Run: headless pygame with SDL's dummy video driver; simulated clock (each Clock.tick advances the game by its frame time, no real sleeping); random seed 0; keys injected as events and as key.get_pressed() state; no mouse input.
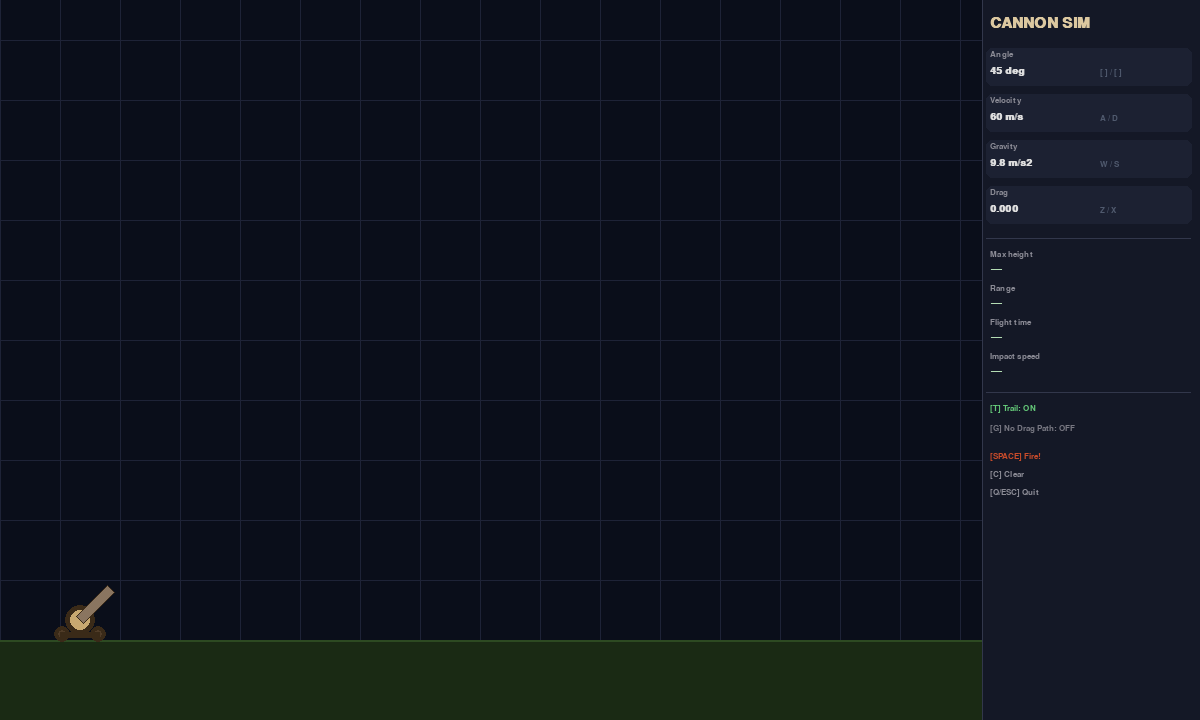
Frame 1 of 4 · flips 1–60 · no input
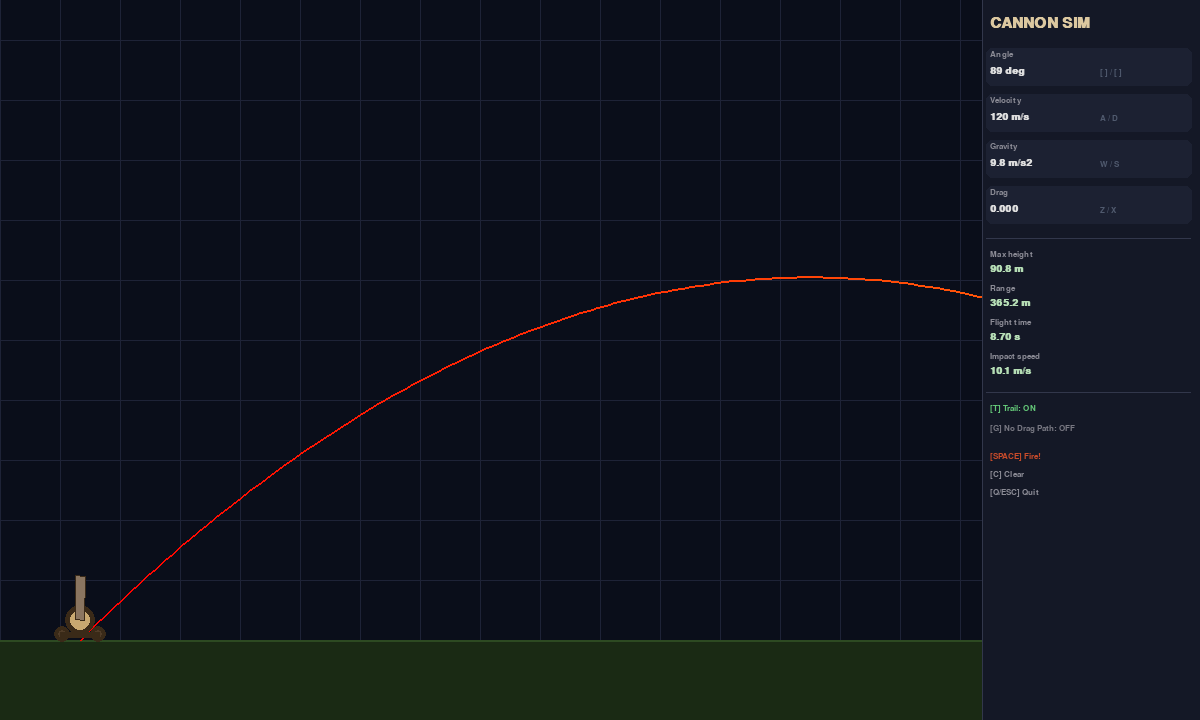
Frame 2 of 4 · flips 61–180 · tapped SPACE, RETURN · held RIGHT (→), D
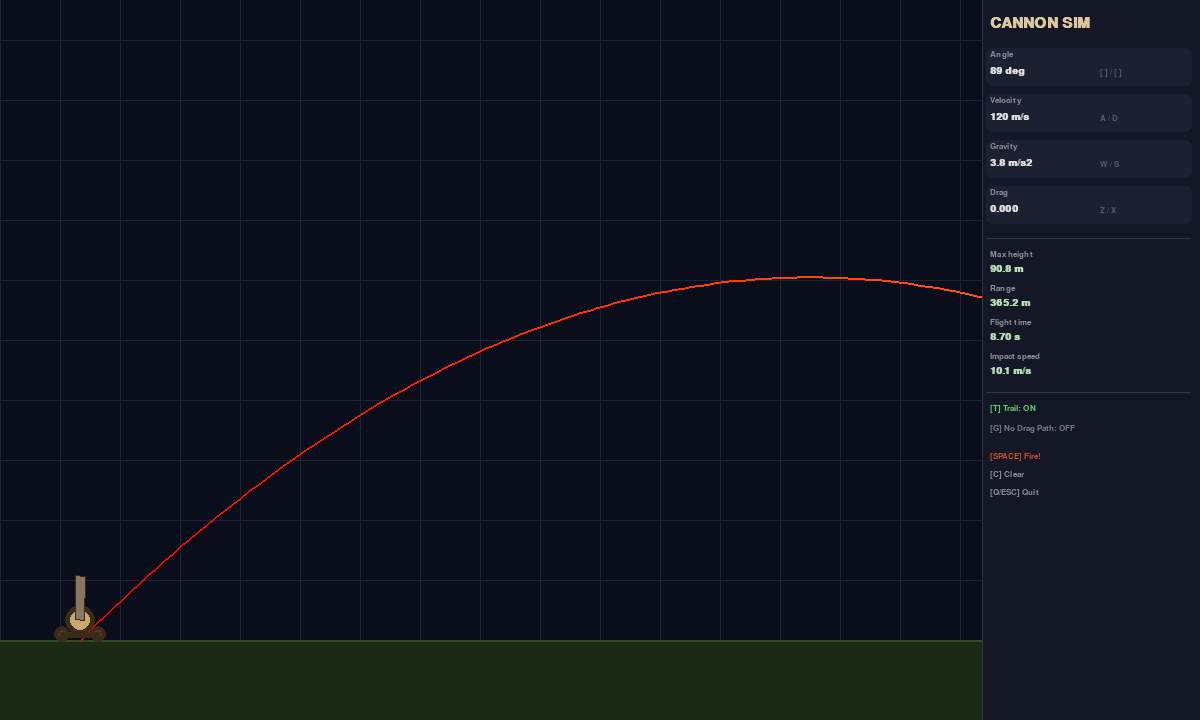
Frame 3 of 4 · flips 181–300 · held DOWN (↓), S
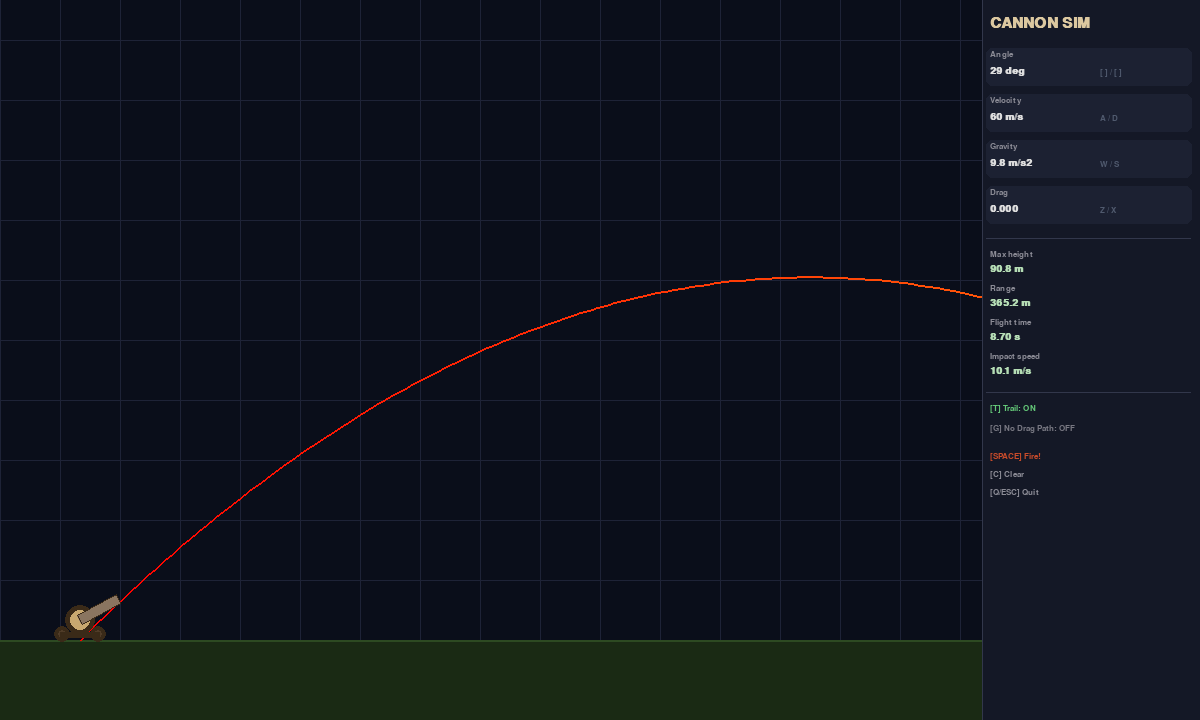
Frame 4 of 4 · flips 301–420 · held LEFT (←), A, UP (↑), W

The pygame program that drew these frames:

import pygame
import math
import sys

# --- Constants ---
WIDTH, HEIGHT = 1200, 720
FPS = 60
GROUND_Y = HEIGHT - 80
CANNON_X = 80
CANNON_Y = GROUND_Y - 20
SCALE = 4          # pixels per meter
DT = 0.05          # simulation time step (seconds)
MAX_PTS = 200      # trail length

# --- Colors ---
BG         = (10, 14, 26)
GRID       = (255, 255, 255, 10)
GROUND_COL = (26, 42, 20)
GRASS_COL  = (45, 74, 34)
CANNON_COL = (138, 117, 96)
WHEEL_COL  = (58, 42, 24)
BALL_COL   = (50, 50, 50)
TRAIL_COL  = (255, 160, 60)
TEXT_COL   = (220, 220, 220)
MUTED_COL  = (140, 140, 150)
FIRE_COL   = (200, 75, 42)
GHOST_COL  = (150, 150, 255, 60)
PANEL_COL  = (20, 24, 38)
BORDER_COL = (50, 55, 75)

pygame.init()
screen = pygame.display.set_mode((WIDTH, HEIGHT))
pygame.display.set_caption("Cannon Physics Simulation")
clock = pygame.time.Clock()
font_sm = pygame.font.SysFont("monospace", 13)
font_md = pygame.font.SysFont("monospace", 15, bold=True)
font_lg = pygame.font.SysFont("monospace", 18, bold=True)
font_title = pygame.font.SysFont("monospace", 22, bold=True)


def simulate(angle_deg, v0, g, k, dt=DT, max_steps=4000):
    """Simulate projectile and return list of (x, y) world coords."""
    rad = math.radians(angle_deg)
    vx = v0 * math.cos(rad)
    vy = v0 * math.sin(rad)
    x, y = 0.0, 0.0
    pts = [(x, y)]
    for _ in range(max_steps):
        speed = math.sqrt(vx**2 + vy**2)
        vx -= k * speed * vx * dt
        vy -= k * speed * vy * dt
        vy -= g * dt
        x += vx * dt
        y += vy * dt
        if y < 0 and len(pts) > 1:
            # Interpolate exact ground hit
            px, py = pts[-1]
            frac = -py / (y - py)
            x = px + frac * (x - px)
            y = 0.0
            pts.append((x, y))
            break
        pts.append((x, y))
    return pts


def world_to_screen(wx, wy):
    sx = int(CANNON_X + wx * SCALE)
    sy = int(GROUND_Y - wy * SCALE)
    return sx, sy


def draw_grid(surf):
    for x in range(0, WIDTH, 60):
        pygame.draw.line(surf, (30, 35, 55), (x, 0), (x, GROUND_Y))
    for y in range(GROUND_Y, 0, -60):
        pygame.draw.line(surf, (30, 35, 55), (0, y), (WIDTH, y))


def draw_ground(surf):
    pygame.draw.rect(surf, GROUND_COL, (0, GROUND_Y, WIDTH, HEIGHT - GROUND_Y))
    pygame.draw.line(surf, GRASS_COL, (0, GROUND_Y), (WIDTH, GROUND_Y), 2)


def draw_cannon(surf, angle_deg):
    rad = math.radians(angle_deg)
    barrel_len = 44
    barrel_w = 10

    # Wheels
    for dx in (-18, 18):
        pygame.draw.circle(surf, WHEEL_COL, (CANNON_X + dx, CANNON_Y + 14), 8)
        pygame.draw.circle(surf, (80, 60, 40), (CANNON_X + dx, CANNON_Y + 14), 4)
    pygame.draw.rect(surf, WHEEL_COL, (CANNON_X - 20, CANNON_Y + 12, 40, 6))

    # Body
    pygame.draw.circle(surf, WHEEL_COL, (CANNON_X, CANNON_Y), 15)
    pygame.draw.circle(surf, (200, 168, 112), (CANNON_X, CANNON_Y), 10)

    # Barrel (rotated rect)
    end_x = CANNON_X + barrel_len * math.cos(rad)
    end_y = CANNON_Y - barrel_len * math.sin(rad)
    perp_x = barrel_w / 2 * math.sin(rad)
    perp_y = barrel_w / 2 * math.cos(rad)
    barrel_pts = [
        (CANNON_X - perp_x, CANNON_Y - perp_y),
        (CANNON_X + perp_x, CANNON_Y + perp_y),
        (end_x + perp_x, end_y + perp_y),
        (end_x - perp_x, end_y - perp_y),
    ]
    pygame.draw.polygon(surf, CANNON_COL, barrel_pts)
    pygame.draw.polygon(surf, WHEEL_COL, barrel_pts, 1)


def draw_ball(surf, ball):
    pts = ball["pts"]
    head = ball["head"]

    # Trail
    if ball["show_trail"] and head > 1:
        start = max(0, head - MAX_PTS)
        for i in range(start, head - 1):
            alpha = (i - start) / MAX_PTS
            col = (
                int(TRAIL_COL[0]),
                int(TRAIL_COL[1] * alpha),
                int(TRAIL_COL[2] * alpha * 0.3),
            )
            p1 = world_to_screen(*pts[i])
            p2 = world_to_screen(*pts[i + 1])
            pygame.draw.line(surf, col, p1, p2, 2)

    if not ball["done"]:
        sx, sy = world_to_screen(*pts[head])
        pygame.draw.circle(surf, BALL_COL, (sx, sy), 7)
        pygame.draw.circle(surf, (100, 100, 100), (sx - 2, sy - 2), 3)
    else:
        # Crater
        sx, sy = world_to_screen(*pts[-1])
        pygame.draw.ellipse(surf, (15, 25, 12), (sx - 10, sy - 4, 20, 8))


def draw_ghost(surf, pts):
    if len(pts) < 2:
        return
    for i in range(len(pts) - 1):
        p1 = world_to_screen(*pts[i])
        p2 = world_to_screen(*pts[i + 1])
        if 0 <= p1[0] < WIDTH and 0 <= p2[0] < WIDTH:
            pygame.draw.line(surf, (100, 100, 200), p1, p2, 1)


def draw_panel(surf, angle, vel, gravity, drag, stats, show_trail, show_ghost):
    panel_x = WIDTH - 210
    pygame.draw.rect(surf, PANEL_COL, (panel_x - 8, 0, 218, HEIGHT))
    pygame.draw.line(surf, BORDER_COL, (panel_x - 8, 0), (panel_x - 8, HEIGHT), 1)

    y = 16
    title = font_title.render("CANNON SIM", True, (220, 200, 160))
    surf.blit(title, (panel_x, y))
    y += 34

    # Parameters
    params = [
        ("Angle",    f"{angle:.0f} deg",   "[ ] / [ ]"),
        ("Velocity", f"{vel:.0f} m/s",     "A / D"),
        ("Gravity",  f"{gravity:.1f} m/s2","W / S"),
        ("Drag",     f"{drag:.3f}",        "Z / X"),
    ]
    for label, val, keys in params:
        pygame.draw.rect(surf, (28, 33, 50), (panel_x - 4, y - 2, 206, 38), border_radius=6)
        surf.blit(font_sm.render(label, True, MUTED_COL), (panel_x, y))
        surf.blit(font_md.render(val, True, TEXT_COL), (panel_x, y + 16))
        surf.blit(font_sm.render(keys, True, (80, 90, 110)), (panel_x + 110, y + 18))
        y += 46

    y += 4
    pygame.draw.line(surf, BORDER_COL, (panel_x - 4, y), (panel_x + 200, y))
    y += 12

    # Stats
    stat_labels = [
        ("Max height",   stats.get("max_h", "—")),
        ("Range",        stats.get("range", "—")),
        ("Flight time",  stats.get("time",  "—")),
        ("Impact speed", stats.get("imp_v", "—")),
    ]
    for label, val in stat_labels:
        surf.blit(font_sm.render(label, True, MUTED_COL), (panel_x, y))
        surf.blit(font_md.render(str(val), True, (180, 220, 180)), (panel_x, y + 14))
        y += 34

    y += 6
    pygame.draw.line(surf, BORDER_COL, (panel_x - 4, y), (panel_x + 200, y))
    y += 12

    # Toggles & keys
    controls = [
        (f"[T] Trail: {'ON' if show_trail else 'OFF'}", show_trail),
        (f"[G] No Drag Path: {'ON' if show_ghost else 'OFF'}", show_ghost),
    ]
    for txt, active in controls:
        col = (100, 200, 120) if active else (120, 120, 130)
        surf.blit(font_sm.render(txt, True, col), (panel_x, y))
        y += 20

    y += 8
    for txt in ["[SPACE] Fire!", "[C] Clear", "[Q/ESC] Quit"]:
        col = FIRE_COL if "SPACE" in txt else MUTED_COL
        surf.blit(font_sm.render(txt, True, col), (panel_x, y))
        y += 18


def compute_stats(pts):
    if not pts:
        return {}
    max_h = max(p[1] for p in pts)
    rng = pts[-1][0]
    time = len(pts) * DT
    if len(pts) >= 2:
        dx = pts[-1][0] - pts[-2][0]
        dy = pts[-1][1] - pts[-2][1]
        imp_v = math.sqrt((dx/DT)**2 + (dy/DT)**2)
    else:
        imp_v = 0
    return {
        "max_h": f"{max_h:.1f} m",
        "range": f"{rng:.1f} m",
        "time":  f"{time:.2f} s",
        "imp_v": f"{imp_v:.1f} m/s",
    }


def main():
    angle   = 45.0
    vel     = 60.0
    gravity = 9.8
    drag    = 0.0
    show_trail = True
    show_ghost = False

    balls = []
    stats = {}

    running = True
    while running:
        clock.tick(FPS)

        for event in pygame.event.get():
            if event.type == pygame.QUIT:
                running = False
            if event.type == pygame.KEYDOWN:
                if event.key in (pygame.K_ESCAPE, pygame.K_q):
                    running = False
                if event.key == pygame.K_SPACE:
                    pts = simulate(angle, vel, gravity, drag)
                    stats = compute_stats(pts)
                    if len(balls) > 6:
                        balls.pop(0)
                    balls.append({"pts": pts, "head": 0, "done": False, "show_trail": show_trail})
                if event.key == pygame.K_c:
                    balls.clear()
                    stats = {}
                if event.key == pygame.K_t:
                    show_trail = not show_trail
                if event.key == pygame.K_g:
                    show_ghost = not show_ghost

        # Held keys
        keys = pygame.key.get_pressed()
        if keys[pygame.K_LEFT]  or keys[pygame.K_LEFTBRACKET]:  angle = max(1,   angle - 0.5)
        if keys[pygame.K_RIGHT] or keys[pygame.K_RIGHTBRACKET]: angle = min(89,  angle + 0.5)
        if keys[pygame.K_a]: vel     = max(10,  vel - 0.5)
        if keys[pygame.K_d]: vel     = min(120, vel + 0.5)
        if keys[pygame.K_s]: gravity = max(1,   gravity - 0.05)
        if keys[pygame.K_w]: gravity = min(25,  gravity + 0.05)
        if keys[pygame.K_z]: drag    = max(0,   drag - 0.001)
        if keys[pygame.K_x]: drag    = min(0.05, drag + 0.001)

        # Advance ball animations
        for ball in balls:
            if not ball["done"]:
                ball["head"] = min(ball["head"] + 3, len(ball["pts"]) - 1)
                if ball["head"] >= len(ball["pts"]) - 1:
                    ball["done"] = True

        # Draw
        screen.fill(BG)
        draw_grid(screen)
        draw_ground(screen)

        if show_ghost:
            ghost_pts = simulate(angle, vel, gravity, 0)
            draw_ghost(screen, ghost_pts)

        for ball in balls:
            draw_ball(screen, ball)

        draw_cannon(screen, angle)
        draw_panel(screen, angle, vel, gravity, drag, stats, show_trail, show_ghost)

        pygame.display.flip()

    pygame.quit()
    sys.exit()


if __name__ == "__main__":
    main()
